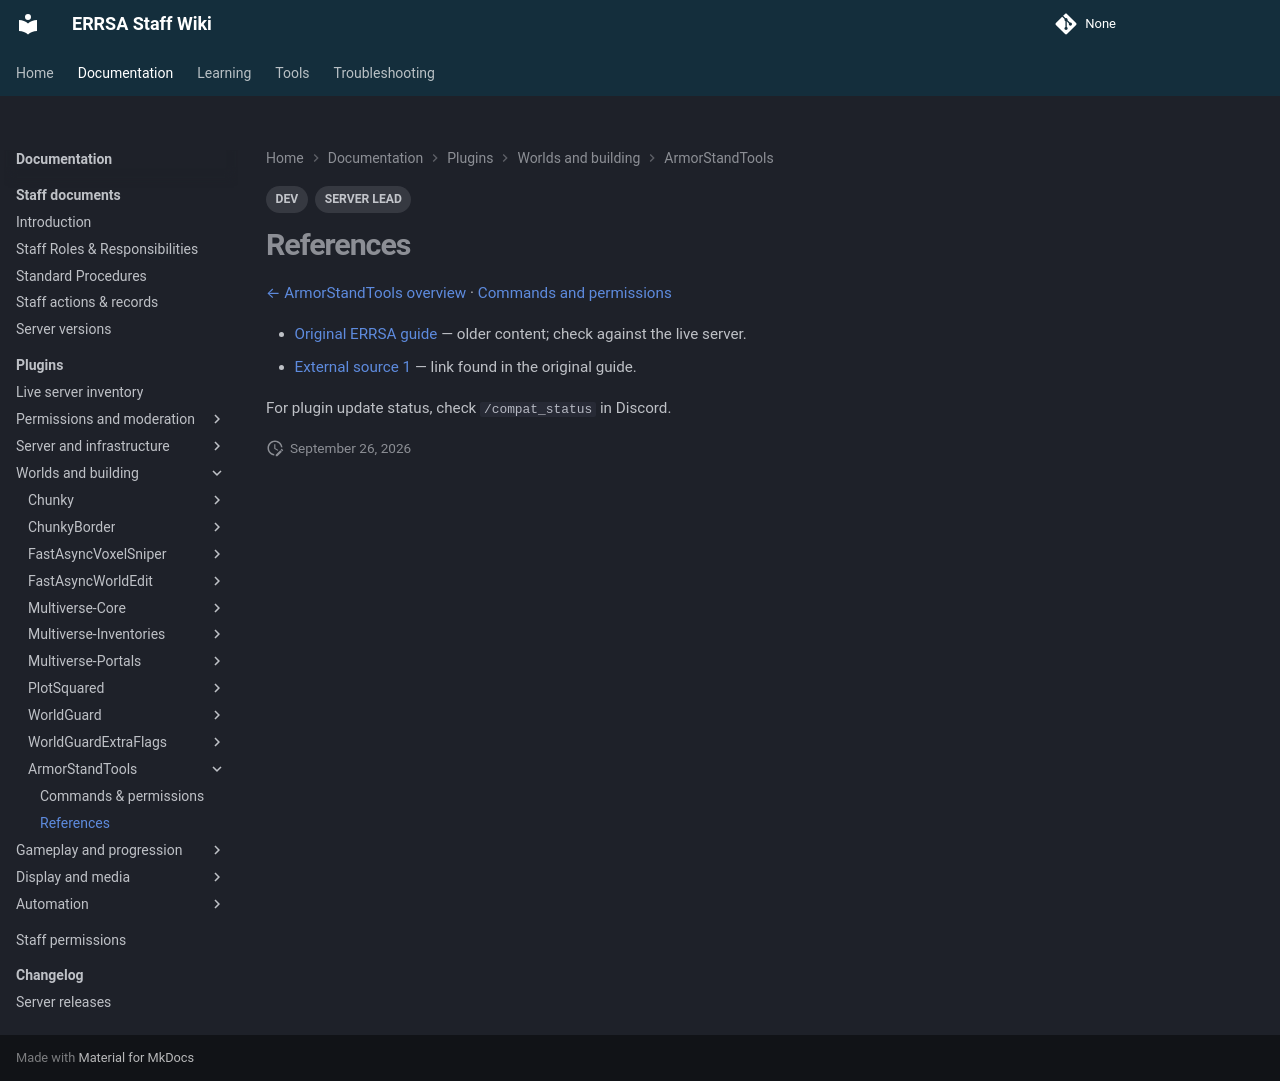

repository: DB-ERRSA/ERRSA-Staff-Wiki · page: documentation/plugins/armorstandtools/references/index.html · generator: mkdocs

---
title: ArmorStandTools references
tags:
  - DEV
  - SERVER LEAD
---

# References

[← ArmorStandTools overview](index.md) · [Commands and permissions](commands.md)

- [Original ERRSA guide](../legacy/armorstandtools.md) — older content; check against the live server.
- [External source 1](https://www.spigotmc.org/resources/armor-stand-tools.2237/) — link found in the original guide.

For plugin update status, check `/compat_status` in Discord.
